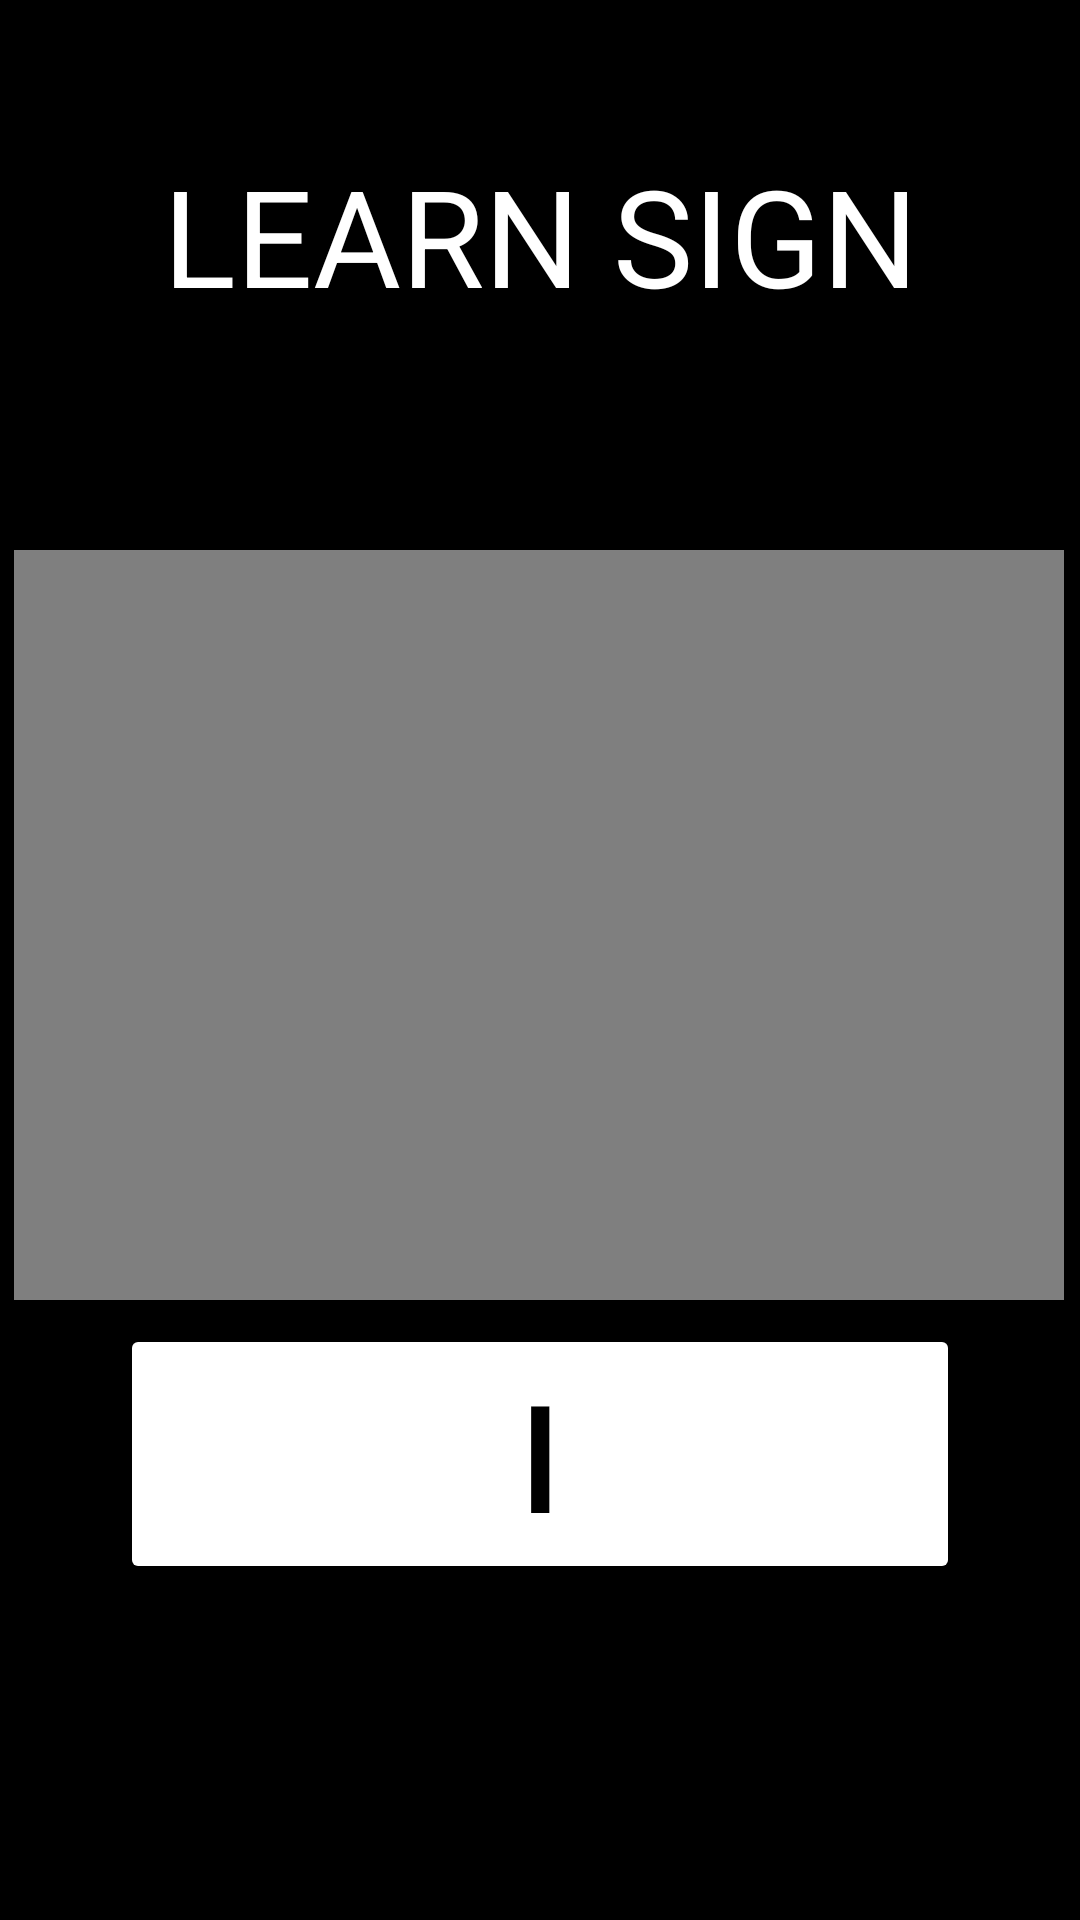

The Android layout XML behind this screen, and the referenced resources:
<!-- AndroidManifest.xml: application theme Theme.New -->
<!-- res/layout/activity_i.xml -->
<androidx.constraintlayout.widget.ConstraintLayout
    xmlns:android="http://schemas.android.com/apk/res/android"
    xmlns:app="http://schemas.android.com/apk/res-auto"
    xmlns:tools="http://schemas.android.com/tools"
    android:layout_width="match_parent"
    android:layout_height="match_parent"
    android:background="@color/black">

    <TextView
        android:id="@+id/textView9"
        android:layout_width="match_parent"
        android:layout_height="100dp"
        android:layout_marginStart="5dp"
        android:layout_marginTop="120dp"
        android:layout_marginEnd="5dp"
        android:layout_marginBottom="15dp"
        android:gravity="center"
        android:text="LEARN SIGN"
        android:textColor="@android:color/white"
        android:textSize="45sp"
        app:layout_constraintBottom_toTopOf="@+id/video9"
        app:layout_constraintEnd_toEndOf="parent"
        app:layout_constraintHorizontal_bias="1.0"
        app:layout_constraintStart_toStartOf="parent"
        app:layout_constraintTop_toTopOf="parent"
        app:layout_constraintVertical_bias="0.64"
        tools:ignore="HardcodedText,TextSizeCheck" />

    <VideoView
        android:id="@+id/video9"
        android:layout_width="350dp"
        android:layout_height="250dp"
        android:layout_marginStart="30dp"
        android:layout_marginTop="40dp"
        android:layout_marginEnd="31dp"
        android:layout_marginBottom="100dp"
        app:layout_constraintBottom_toTopOf="@+id/getVideoI"
        app:layout_constraintEnd_toEndOf="parent"
        app:layout_constraintStart_toStartOf="parent"
        app:layout_constraintTop_toBottomOf="@+id/textView9" />

    <Button
        android:id="@+id/getVideoI"
        android:layout_width="280dp"
        android:layout_height="wrap_content"
        android:layout_marginStart="80dp"
        android:layout_marginEnd="80dp"
        android:layout_marginBottom="112dp"
        android:backgroundTint="@color/white"
        android:text="I"
        android:textColor="@android:color/black"
        android:textSize="50sp"
        app:cornerRadius="30dp"
        app:layout_constraintBottom_toBottomOf="parent"
        app:layout_constraintEnd_toEndOf="parent"
        app:layout_constraintStart_toStartOf="parent"
        tools:ignore="HardcodedText" />

    <com.google.android.material.floatingactionbutton.FloatingActionButton
        android:id="@+id/fab9"
        android:layout_width="55dp"
        android:layout_height="550dp"
        android:layout_marginStart="30dp"
        android:layout_marginTop="30dp"
        android:layout_marginEnd="335dp"
        android:background="@color/white"
        android:clickable="true"
        app:backgroundTint="@color/white"
        app:layout_constraintEnd_toEndOf="parent"
        app:layout_constraintStart_toStartOf="parent"
        app:layout_constraintTop_toTopOf="parent"
        app:srcCompat="@drawable/arrow_back_white"
        tools:ignore="ContentDescription,KeyboardInaccessibleWidget,SpeakableTextPresentCheck" />


</androidx.constraintlayout.widget.ConstraintLayout>
<!-- resources referenced by this layout -->
<resources>
  <color name="black">#FF000000</color>
  <color name="white">#FFFFFFFF</color>
  <!-- drawable arrow_back_white (drawable) -->
  <vector xmlns:android="http://schemas.android.com/apk/res/android"
      android:width="24dp"
      android:height="24dp"
      android:viewportWidth="19.0"
      android:viewportHeight="19.0">
  
      
      <path
          android:pathData="M20,8h-10v-4l-6,6 6,6v-4h10v-8z"
          android:fillColor="#000000"
          android:scaleX="-1"/>
  
  </vector>
  <style name="Theme.New" parent="Base.Theme.New" />
  <style name="Base.Theme.New" parent="Theme.Material3.DayNight.NoActionBar">
          
          
          <item name="android:statusBarColor">@color/black</item>&gt;
      </style>
</resources>
